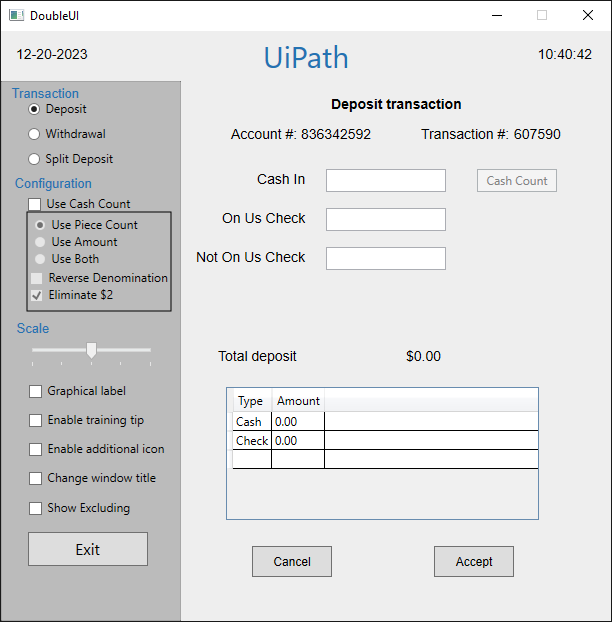
Workflow: Main

Step 1: Use Application: DoubleUI on the element in window 'DoubleUI' (doubleui.exe)

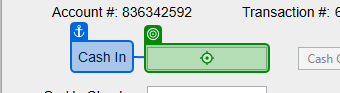
Step 2: type "[CurrentRow("CashIn").ToString]" into 'Cash In'

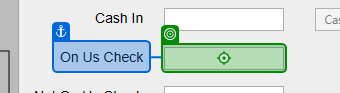
Step 3: type "[CurrentRow("OnUsCheck").ToString]" into 'On Us Check'

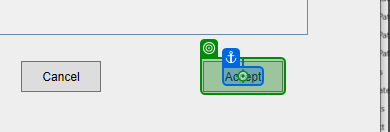
Step 4: click on 'Accept'

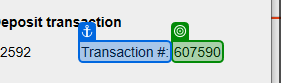
Step 5: get-text from 'Transaction #'